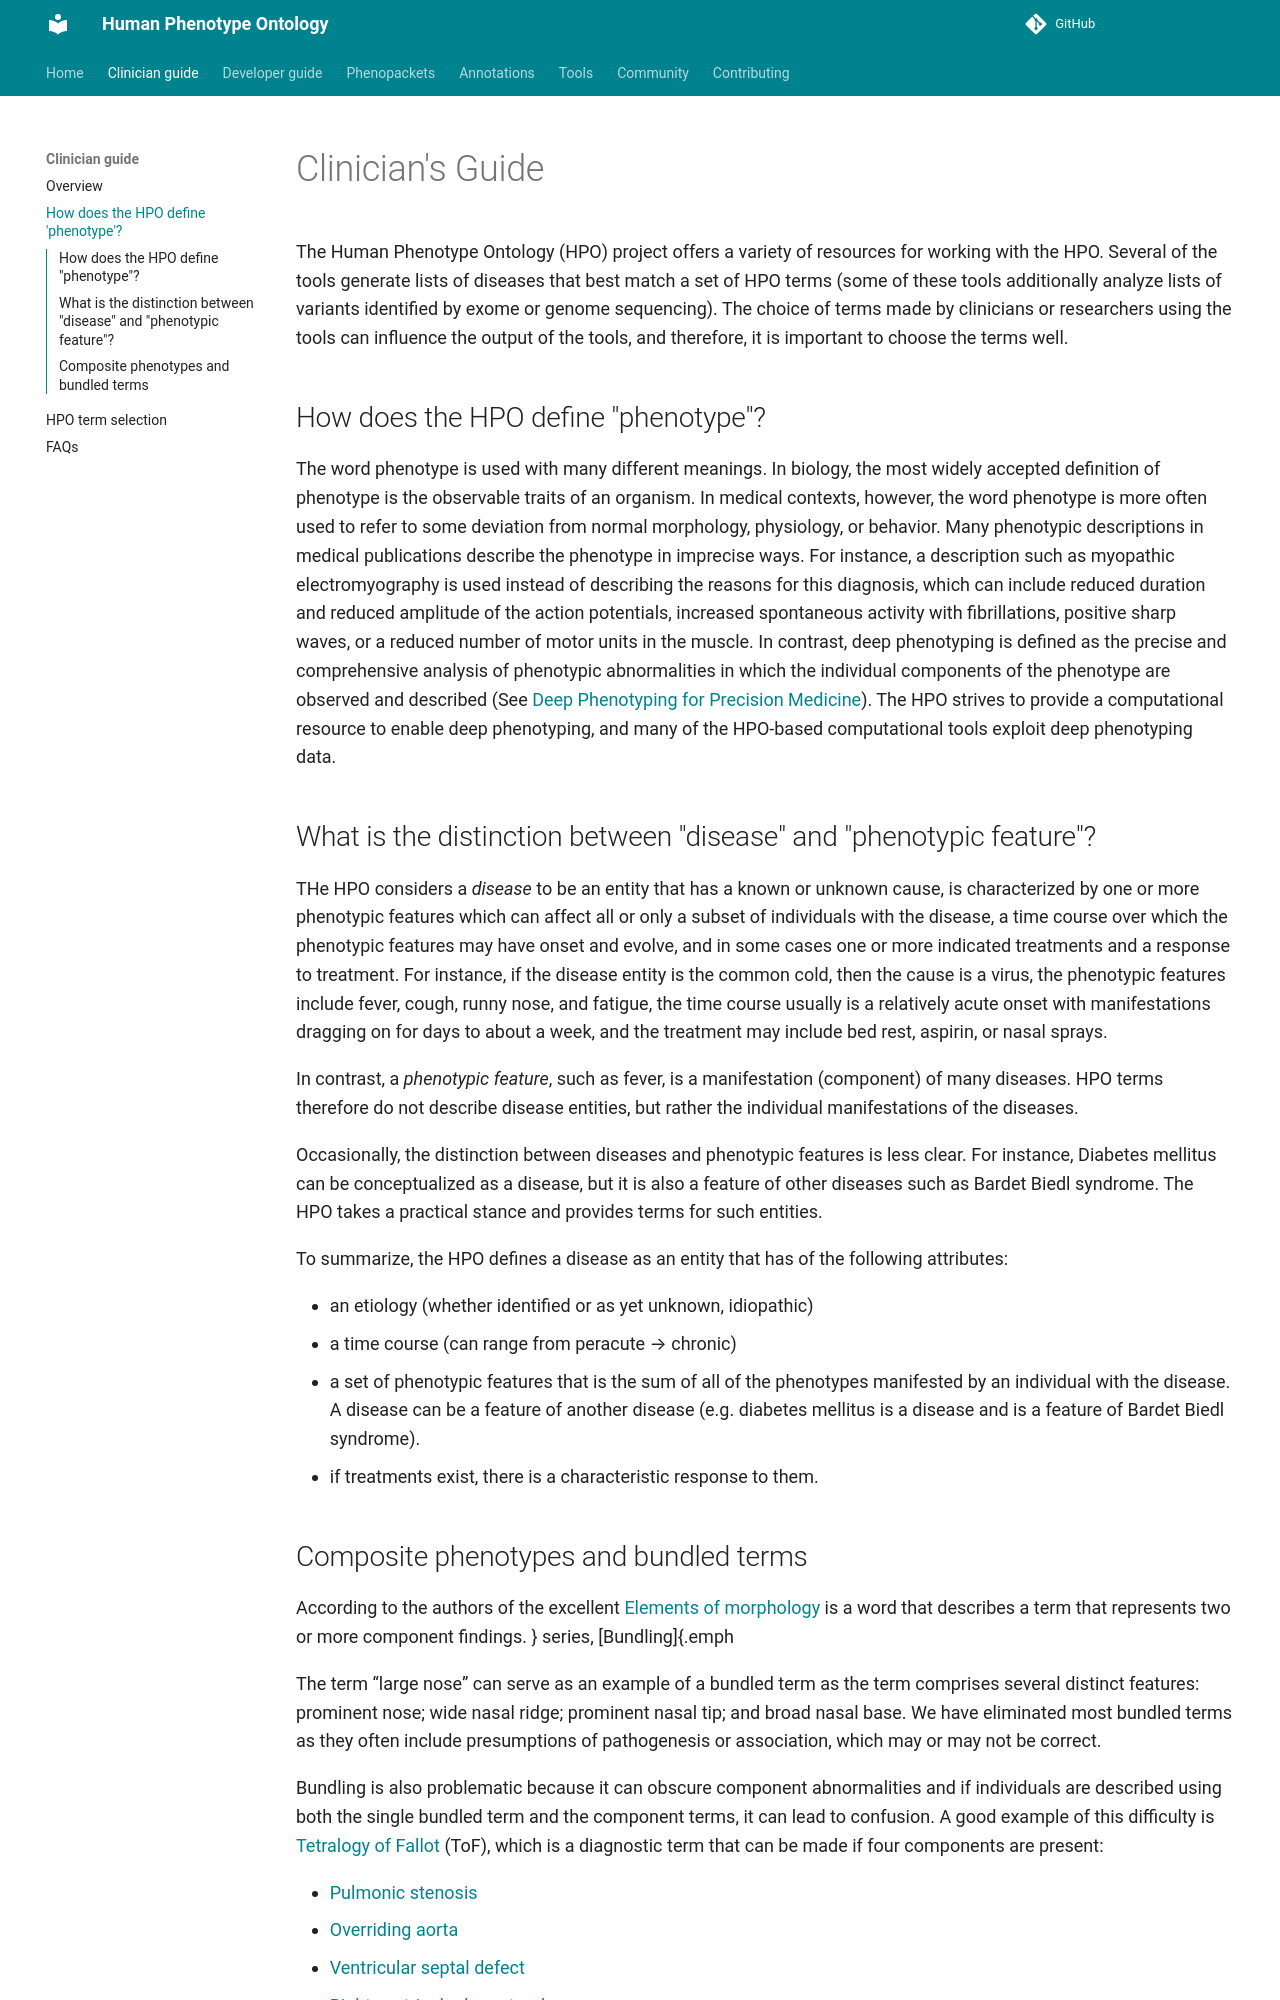

repository: obophenotype/human-phenotype-ontology · page: clinicians/what-is-phenotype/index.html · generator: mkdocs

# Clinician's Guide

The Human Phenotype Ontology (HPO) project offers a variety of resources for working with the HPO. Several of the tools generate lists of diseases that best match a set of HPO terms (some of these tools additionally analyze lists of variants identified by exome or genome sequencing). The choice of terms made by clinicians or researchers using the tools can influence the output of the tools, and therefore, it is important to choose the terms well.


## How does the HPO define "phenotype"?

The word phenotype is used with many different meanings. In biology, the most widely accepted definition of phenotype is the observable traits of an organism. In medical contexts, however, the word phenotype is more often used to refer to some deviation from normal morphology, physiology, or behavior. Many phenotypic descriptions in medical publications describe the phenotype in imprecise ways. For instance, a description such as myopathic electromyography is used instead of describing the reasons for this diagnosis, which can include reduced duration and reduced amplitude of the action potentials, increased spontaneous activity with fibrillations, positive sharp waves, or a reduced number of motor units in the muscle. In contrast, deep phenotyping is defined as the precise and comprehensive analysis of phenotypic abnormalities in which the individual components of the phenotype are observed and described (See [Deep Phenotyping for Precision Medicine](https://pubmed.ncbi.nlm.nih.gov/22504886/){target="_blank"}). The HPO strives to provide a computational resource to enable deep phenotyping, and many of the HPO-based computational tools exploit deep phenotyping data.

## What is the distinction between "disease" and "phenotypic feature"?

 THe HPO considers a *disease* to be an entity that has a known or unknown cause, is characterized by one or more phenotypic features which can affect all or only a subset of individuals with the disease, a time course over which the phenotypic features may have onset and evolve, and in some cases one or more indicated treatments and a response to treatment. For instance, if the disease entity is the common cold, then the cause is a virus, the phenotypic features include fever, cough, runny nose, and fatigue, the time course usually is a relatively acute onset with manifestations dragging on for days to about a week, and the treatment may include bed rest, aspirin, or nasal sprays.

In contrast, a *phenotypic feature*, such as fever, is a manifestation (component) of many diseases. HPO terms therefore do not describe disease entities, but rather the individual manifestations of the diseases.

Occasionally, the distinction between diseases and phenotypic features is less clear. For instance, Diabetes mellitus can be conceptualized as a disease, but it is also a feature of other diseases such as Bardet Biedl syndrome. The HPO takes a practical stance and provides terms for such entities.

To summarize, the  HPO defines a disease as an entity that has  of the following attributes:

- an etiology (whether identified or as yet unknown, idiopathic)
- a time course (can range from peracute → chronic)
- a set of phenotypic features that is the sum of all of the phenotypes manifested by an individual with the disease. A disease can be a feature of another disease (e.g. diabetes mellitus is a disease and is a feature of Bardet Biedl syndrome).
- if treatments exist, there is a characteristic response to them.
